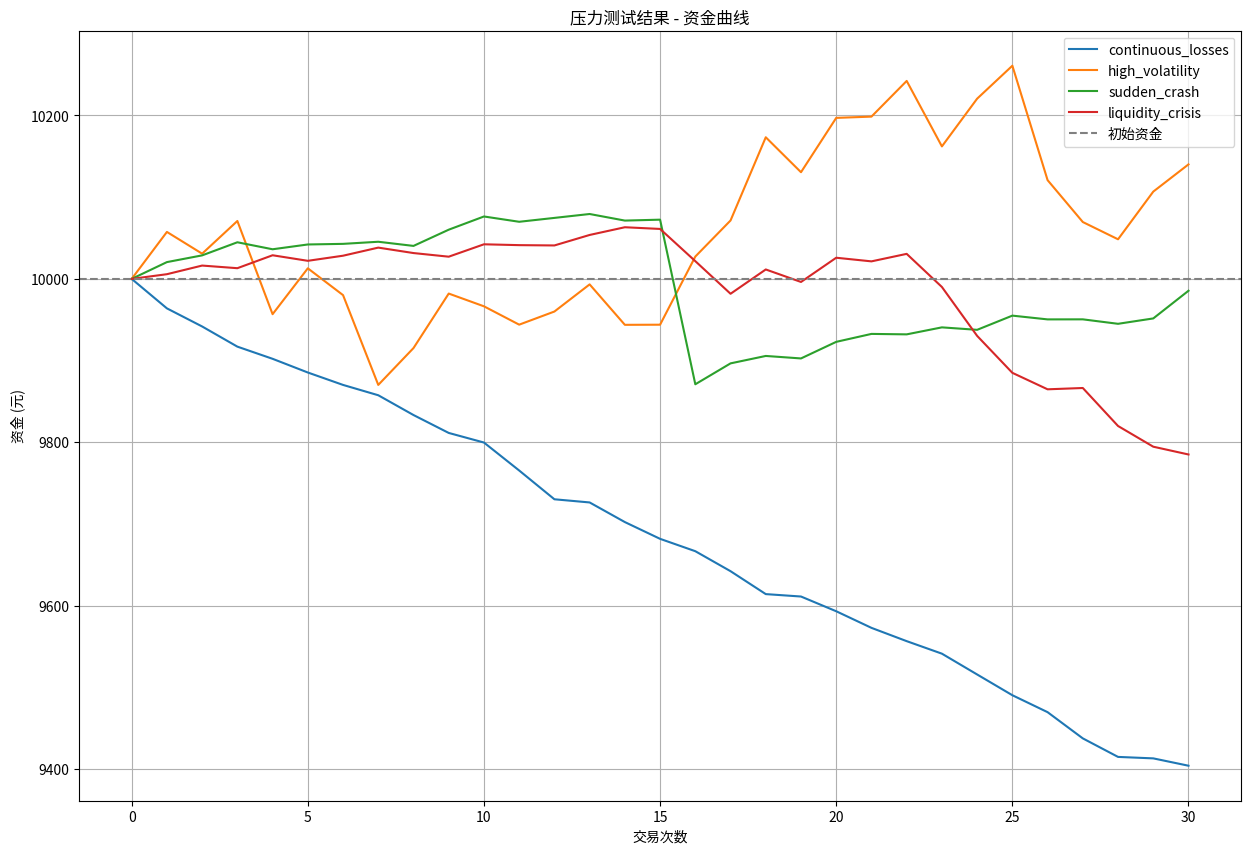
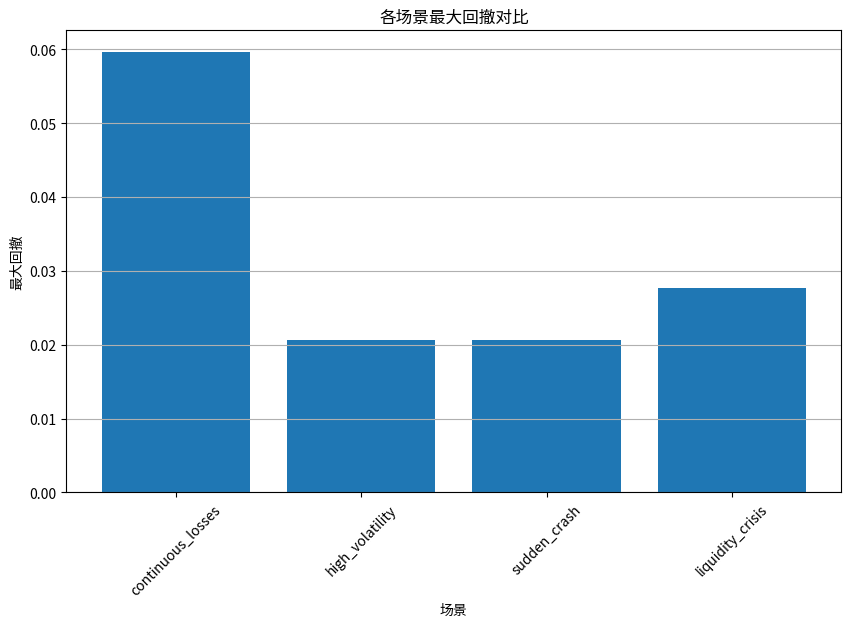

Here is the Python script that generated these plots, in order:
import numpy as np
import pandas as pd
import matplotlib.pyplot as plt
import json
from datetime import datetime, timedelta

class StressTester:
    def __init__(self, initial_capital=10000):
        self.initial_capital = initial_capital
        
    def create_stress_scenario(self, scenario_type, length=30):
        """创建不同的压力测试场景"""
        scenarios = {
            'continuous_losses': self._create_continuous_losses,
            'high_volatility': self._create_high_volatility,
            'sudden_crash': self._create_sudden_crash,
            'liquidity_crisis': self._create_liquidity_crisis
        }
        
        if scenario_type not in scenarios:
            raise ValueError(f'未知场景类型: {scenario_type}')
        
        return scenarios[scenario_type](length)
    
    def _create_continuous_losses(self, length):
        """连续亏损场景"""
        returns = np.random.normal(-0.02, 0.01, length)
        return returns
    
    def _create_high_volatility(self, length):
        """高波动率场景"""
        returns = np.random.normal(0, 0.05, length)
        return returns
    
    def _create_sudden_crash(self, length):
        """突然崩溃场景"""
        returns = np.random.normal(0.005, 0.01, length)
        # 在中间位置添加一个大崩溃
        crash_day = length // 2
        returns[crash_day] = -0.2  # 20%的单日跌幅
        return returns
    
    def _create_liquidity_crisis(self, length):
        """流动性危机场景"""
        # 前半段正常，后半段波动加大
        returns = np.concatenate([
            np.random.normal(0.003, 0.01, length//2),
            np.random.normal(-0.01, 0.03, length//2)
        ])
        return returns
    
    def test_strategy(self, returns, position_size=0.1):
        """测试策略在给定收益序列下的表现"""
        capital = self.initial_capital
        equity_curve = [capital]
        drawdowns = []
        peak = capital
        
        for r in returns:
            # 计算本次交易的盈亏
            pnl = capital * position_size * r
            capital = max(0, capital + pnl)
            equity_curve.append(capital)
            
            # 计算回撤
            if capital > peak:
                peak = capital
            drawdown = (peak - capital) / peak
            drawdowns.append(drawdown)
        
        # 计算指标
        final_capital = equity_curve[-1]
        total_return = (final_capital - self.initial_capital) / self.initial_capital
        max_drawdown = max(drawdowns)
        sharpe_ratio = np.mean(returns) / np.std(returns) * np.sqrt(252) if np.std(returns) > 0 else 0
        
        return {
            'equity_curve': equity_curve,
            'final_capital': final_capital,
            'total_return': total_return,
            'max_drawdown': max_drawdown,
            'sharpe_ratio': sharpe_ratio
        }
    
    def run_stress_tests(self):
        """运行所有压力测试场景"""
        scenarios = ['continuous_losses', 'high_volatility', 'sudden_crash', 'liquidity_crisis']
        results = {}
        
        for scenario in scenarios:
            print(f'运行 {scenario} 场景...')
            returns = self.create_stress_scenario(scenario)
            result = self.test_strategy(returns)
            results[scenario] = result
            
            print(f'  最终资金: {result["final_capital"]:.2f}')
            print(f'  总收益率: {result["total_return"]:.2%}')
            print(f'  最大回撤: {result["max_drawdown"]:.2%}')
            print(f'  夏普比率: {result["sharpe_ratio"]:.4f}')
            print()
        
        return results
    
    def plot_results(self, results):
        """绘制压力测试结果"""
        plt.figure(figsize=(15, 10))
        
        for scenario, result in results.items():
            plt.plot(result['equity_curve'], label=scenario)
        
        plt.axhline(y=self.initial_capital, color='gray', linestyle='--', label='初始资金')
        plt.title('压力测试结果 - 资金曲线')
        plt.xlabel('交易次数')
        plt.ylabel('资金 (元)')
        plt.legend()
        plt.grid(True)
        plt.savefig('stress_test_results.png')
        
        # 绘制最大回撤对比
        plt.figure(figsize=(10, 6))
        scenarios = list(results.keys())
        max_drawdowns = [result['max_drawdown'] for result in results.values()]
        plt.bar(scenarios, max_drawdowns)
        plt.title('各场景最大回撤对比')
        plt.xlabel('场景')
        plt.ylabel('最大回撤')
        plt.xticks(rotation=45)
        plt.grid(True, axis='y')
        plt.savefig('max_drawdown_comparison.png')
    
    def run_full_stress_test(self):
        """运行完整的压力测试"""
        print('开始压力测试...')
        print(f'初始资金: {self.initial_capital} 元')
        print()
        
        results = self.run_stress_tests()
        self.plot_results(results)
        
        # 保存结果
        stress_test_result = {
            'timestamp': datetime.now().isoformat(),
            'initial_capital': self.initial_capital,
            'results': results
        }
        
        with open('stress_test_results.json', 'w', encoding='utf-8') as f:
            json.dump(stress_test_result, f, ensure_ascii=False, indent=2)
        
        print('压力测试完成，结果已保存到 stress_test_results.json')

if __name__ == '__main__':
    tester = StressTester(initial_capital=10000)
    tester.run_full_stress_test()
